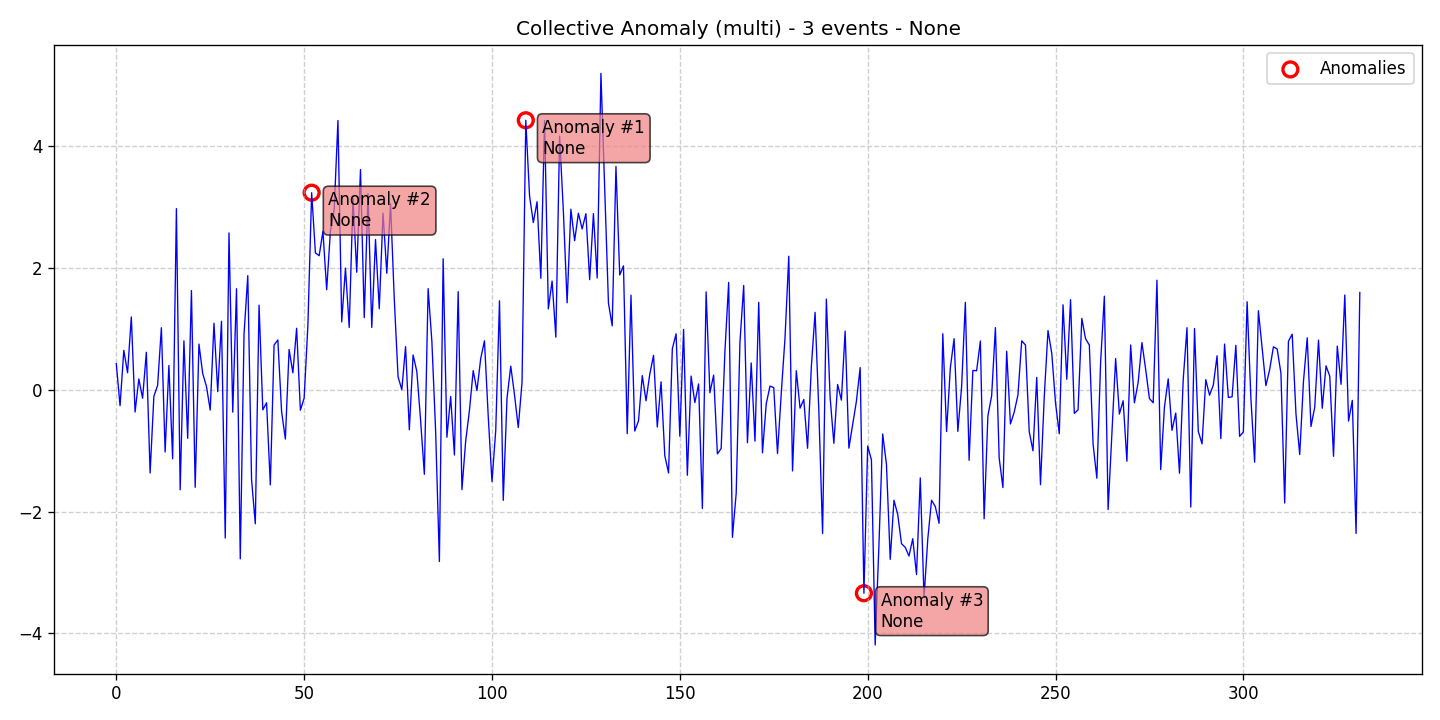

The file beside this chart, header and first rows:
data, stationary, det_lin_up, det_lin_down, det_quad, det_cubic, det_exp, det_damped, stoc_trend, volatility, single_seas, multiple_seas, point_anom_single, point_anom_multi, collect_anom, context_anom, mean_shift, var_shift, trend_shift, date, is_break, is_anomaly, is_multi, location_beginning
0.427, 0, 0, 0, 0, 0, 0, 0, 0, 0, 0, 0, 0, 0, 1, 0, 0, 0, 0, 2020-01-01, 0, 0, 1, 0
-0.2635, 0, 0, 0, 0, 0, 0, 0, 0, 0, 0, 0, 0, 0, 1, 0, 0, 0, 0, 2020-01-02, 0, 0, 1, 0
0.6453, 0, 0, 0, 0, 0, 0, 0, 0, 0, 0, 0, 0, 0, 1, 0, 0, 0, 0, 2020-01-03, 0, 0, 1, 0
0.2775, 0, 0, 0, 0, 0, 0, 0, 0, 0, 0, 0, 0, 0, 1, 0, 0, 0, 0, 2020-01-04, 0, 0, 1, 0
1.193, 0, 0, 0, 0, 0, 0, 0, 0, 0, 0, 0, 0, 0, 1, 0, 0, 0, 0, 2020-01-05, 0, 0, 1, 0
-0.3672, 0, 0, 0, 0, 0, 0, 0, 0, 0, 0, 0, 0, 0, 1, 0, 0, 0, 0, 2020-01-06, 0, 0, 1, 0
0.1754, 0, 0, 0, 0, 0, 0, 0, 0, 0, 0, 0, 0, 0, 1, 0, 0, 0, 0, 2020-01-07, 0, 0, 1, 0
-0.1411, 0, 0, 0, 0, 0, 0, 0, 0, 0, 0, 0, 0, 0, 1, 0, 0, 0, 0, 2020-01-08, 0, 0, 1, 0
0.6138, 0, 0, 0, 0, 0, 0, 0, 0, 0, 0, 0, 0, 0, 1, 0, 0, 0, 0, 2020-01-09, 0, 0, 1, 0
-1.367, 0, 0, 0, 0, 0, 0, 0, 0, 0, 0, 0, 0, 0, 1, 0, 0, 0, 0, 2020-01-10, 0, 0, 1, 0
-0.1088, 0, 0, 0, 0, 0, 0, 0, 0, 0, 0, 0, 0, 0, 1, 0, 0, 0, 0, 2020-01-11, 0, 0, 1, 0
0.07002, 0, 0, 0, 0, 0, 0, 0, 0, 0, 0, 0, 0, 0, 1, 0, 0, 0, 0, 2020-01-12, 0, 0, 1, 0
1.017, 0, 0, 0, 0, 0, 0, 0, 0, 0, 0, 0, 0, 0, 1, 0, 0, 0, 0, 2020-01-13, 0, 0, 1, 0
-1.023, 0, 0, 0, 0, 0, 0, 0, 0, 0, 0, 0, 0, 0, 1, 0, 0, 0, 0, 2020-01-14, 0, 0, 1, 0
0.3963, 0, 0, 0, 0, 0, 0, 0, 0, 0, 0, 0, 0, 0, 1, 0, 0, 0, 0, 2020-01-15, 0, 0, 1, 0
-1.135, 0, 0, 0, 0, 0, 0, 0, 0, 0, 0, 0, 0, 0, 1, 0, 0, 0, 0, 2020-01-16, 0, 0, 1, 0
2.971, 0, 0, 0, 0, 0, 0, 0, 0, 0, 0, 0, 0, 0, 1, 0, 0, 0, 0, 2020-01-17, 0, 0, 1, 0
-1.643, 0, 0, 0, 0, 0, 0, 0, 0, 0, 0, 0, 0, 0, 1, 0, 0, 0, 0, 2020-01-18, 0, 0, 1, 0
0.8007, 0, 0, 0, 0, 0, 0, 0, 0, 0, 0, 0, 0, 0, 1, 0, 0, 0, 0, 2020-01-19, 0, 0, 1, 0
-0.7991, 0, 0, 0, 0, 0, 0, 0, 0, 0, 0, 0, 0, 0, 1, 0, 0, 0, 0, 2020-01-20, 0, 0, 1, 0
1.626, 0, 0, 0, 0, 0, 0, 0, 0, 0, 0, 0, 0, 0, 1, 0, 0, 0, 0, 2020-01-21, 0, 0, 1, 0
-1.602, 0, 0, 0, 0, 0, 0, 0, 0, 0, 0, 0, 0, 0, 1, 0, 0, 0, 0, 2020-01-22, 0, 0, 1, 0
0.7487, 0, 0, 0, 0, 0, 0, 0, 0, 0, 0, 0, 0, 0, 1, 0, 0, 0, 0, 2020-01-23, 0, 0, 1, 0
0.2648, 0, 0, 0, 0, 0, 0, 0, 0, 0, 0, 0, 0, 0, 1, 0, 0, 0, 0, 2020-01-24, 0, 0, 1, 0
0.05251, 0, 0, 0, 0, 0, 0, 0, 0, 0, 0, 0, 0, 0, 1, 0, 0, 0, 0, 2020-01-25, 0, 0, 1, 0
-0.3344, 0, 0, 0, 0, 0, 0, 0, 0, 0, 0, 0, 0, 0, 1, 0, 0, 0, 0, 2020-01-26, 0, 0, 1, 0
1.091, 0, 0, 0, 0, 0, 0, 0, 0, 0, 0, 0, 0, 0, 1, 0, 0, 0, 0, 2020-01-27, 0, 0, 1, 0
-0.03258, 0, 0, 0, 0, 0, 0, 0, 0, 0, 0, 0, 0, 0, 1, 0, 0, 0, 0, 2020-01-28, 0, 0, 1, 0
1.122, 0, 0, 0, 0, 0, 0, 0, 0, 0, 0, 0, 0, 0, 1, 0, 0, 0, 0, 2020-01-29, 0, 0, 1, 0
-2.435, 0, 0, 0, 0, 0, 0, 0, 0, 0, 0, 0, 0, 0, 1, 0, 0, 0, 0, 2020-01-30, 0, 0, 1, 0
2.572, 0, 0, 0, 0, 0, 0, 0, 0, 0, 0, 0, 0, 0, 1, 0, 0, 0, 0, 2020-01-31, 0, 0, 1, 0
-0.3692, 0, 0, 0, 0, 0, 0, 0, 0, 0, 0, 0, 0, 0, 1, 0, 0, 0, 0, 2020-02-01, 0, 0, 1, 0
1.656, 0, 0, 0, 0, 0, 0, 0, 0, 0, 0, 0, 0, 0, 1, 0, 0, 0, 0, 2020-02-02, 0, 0, 1, 0
-2.777, 0, 0, 0, 0, 0, 0, 0, 0, 0, 0, 0, 0, 0, 1, 0, 0, 0, 0, 2020-02-03, 0, 0, 1, 0
0.9103, 0, 0, 0, 0, 0, 0, 0, 0, 0, 0, 0, 0, 0, 1, 0, 0, 0, 0, 2020-02-04, 0, 0, 1, 0
1.871, 0, 0, 0, 0, 0, 0, 0, 0, 0, 0, 0, 0, 0, 1, 0, 0, 0, 0, 2020-02-05, 0, 0, 1, 0
-1.471, 0, 0, 0, 0, 0, 0, 0, 0, 0, 0, 0, 0, 0, 1, 0, 0, 0, 0, 2020-02-06, 0, 0, 1, 0
-2.201, 0, 0, 0, 0, 0, 0, 0, 0, 0, 0, 0, 0, 0, 1, 0, 0, 0, 0, 2020-02-07, 0, 0, 1, 0
1.386, 0, 0, 0, 0, 0, 0, 0, 0, 0, 0, 0, 0, 0, 1, 0, 0, 0, 0, 2020-02-08, 0, 0, 1, 0
-0.3316, 0, 0, 0, 0, 0, 0, 0, 0, 0, 0, 0, 0, 0, 1, 0, 0, 0, 0, 2020-02-09, 0, 0, 1, 0
-0.2142, 0, 0, 0, 0, 0, 0, 0, 0, 0, 0, 0, 0, 0, 1, 0, 0, 0, 0, 2020-02-10, 0, 0, 1, 0
-1.563, 0, 0, 0, 0, 0, 0, 0, 0, 0, 0, 0, 0, 0, 1, 0, 0, 0, 0, 2020-02-11, 0, 0, 1, 0
0.7334, 0, 0, 0, 0, 0, 0, 0, 0, 0, 0, 0, 0, 0, 1, 0, 0, 0, 0, 2020-02-12, 0, 0, 1, 0
0.8154, 0, 0, 0, 0, 0, 0, 0, 0, 0, 0, 0, 0, 0, 1, 0, 0, 0, 0, 2020-02-13, 0, 0, 1, 0
-0.3598, 0, 0, 0, 0, 0, 0, 0, 0, 0, 0, 0, 0, 0, 1, 0, 0, 0, 0, 2020-02-14, 0, 0, 1, 0
-0.8109, 0, 0, 0, 0, 0, 0, 0, 0, 0, 0, 0, 0, 0, 1, 0, 0, 0, 0, 2020-02-15, 0, 0, 1, 0
0.659, 0, 0, 0, 0, 0, 0, 0, 0, 0, 0, 0, 0, 0, 1, 0, 0, 0, 0, 2020-02-16, 0, 0, 1, 0
0.2761, 0, 0, 0, 0, 0, 0, 0, 0, 0, 0, 0, 0, 0, 1, 0, 0, 0, 0, 2020-02-17, 0, 0, 1, 0
1.007, 0, 0, 0, 0, 0, 0, 0, 0, 0, 0, 0, 0, 0, 1, 0, 0, 0, 0, 2020-02-18, 0, 0, 1, 0
-0.3371, 0, 0, 0, 0, 0, 0, 0, 0, 0, 0, 0, 0, 0, 1, 0, 0, 0, 0, 2020-02-19, 0, 0, 1, 0
-0.1401, 0, 0, 0, 0, 0, 0, 0, 0, 0, 0, 0, 0, 0, 1, 0, 0, 0, 0, 2020-02-20, 0, 0, 1, 0
1.058, 0, 0, 0, 0, 0, 0, 0, 0, 0, 0, 0, 0, 0, 1, 0, 0, 0, 0, 2020-02-21, 0, 0, 1, 0
3.232, 0, 0, 0, 0, 0, 0, 0, 0, 0, 0, 0, 0, 0, 1, 0, 0, 0, 0, 2020-02-22, 0, 1, 1, 0
2.245, 0, 0, 0, 0, 0, 0, 0, 0, 0, 0, 0, 0, 0, 1, 0, 0, 0, 0, 2020-02-23, 0, 0, 1, 0
2.198, 0, 0, 0, 0, 0, 0, 0, 0, 0, 0, 0, 0, 0, 1, 0, 0, 0, 0, 2020-02-24, 0, 0, 1, 0
2.597, 0, 0, 0, 0, 0, 0, 0, 0, 0, 0, 0, 0, 0, 1, 0, 0, 0, 0, 2020-02-25, 0, 0, 1, 0
1.641, 0, 0, 0, 0, 0, 0, 0, 0, 0, 0, 0, 0, 0, 1, 0, 0, 0, 0, 2020-02-26, 0, 0, 1, 0
2.607, 0, 0, 0, 0, 0, 0, 0, 0, 0, 0, 0, 0, 0, 1, 0, 0, 0, 0, 2020-02-27, 0, 0, 1, 0
2.956, 0, 0, 0, 0, 0, 0, 0, 0, 0, 0, 0, 0, 0, 1, 0, 0, 0, 0, 2020-02-28, 0, 0, 1, 0
4.417, 0, 0, 0, 0, 0, 0, 0, 0, 0, 0, 0, 0, 0, 1, 0, 0, 0, 0, 2020-02-29, 0, 0, 1, 0
... 272 more rows
